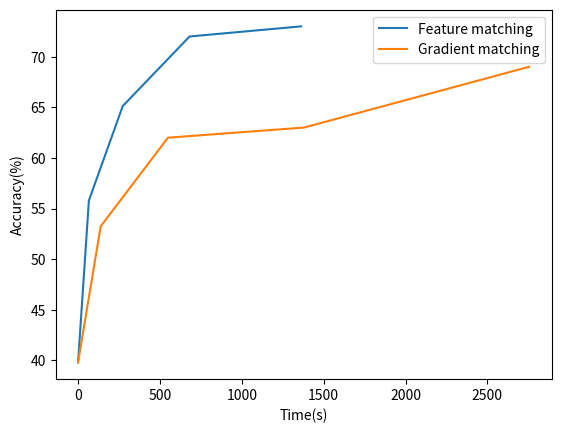

Recreate this plot in Python.
import numpy as np
import matplotlib.pyplot as plt

x1 = np.array([0, 22, 91, 227, 454])*3
y1 = [39.8, 55.79, 65.13, 72, 73]
x2 = np.array([0, 46, 183, 460, 918])*3

y2 = [39.8, 53.24, 62, 63, 69]

plt.plot(x1, y1, label='Feature matching')
plt.plot(x2, y2, label='Gradient matching')
plt.xlabel('Time(s)')
plt.ylabel('Accuracy(%)')
plt.legend()
#plt.show()
plt.savefig('time.png')
